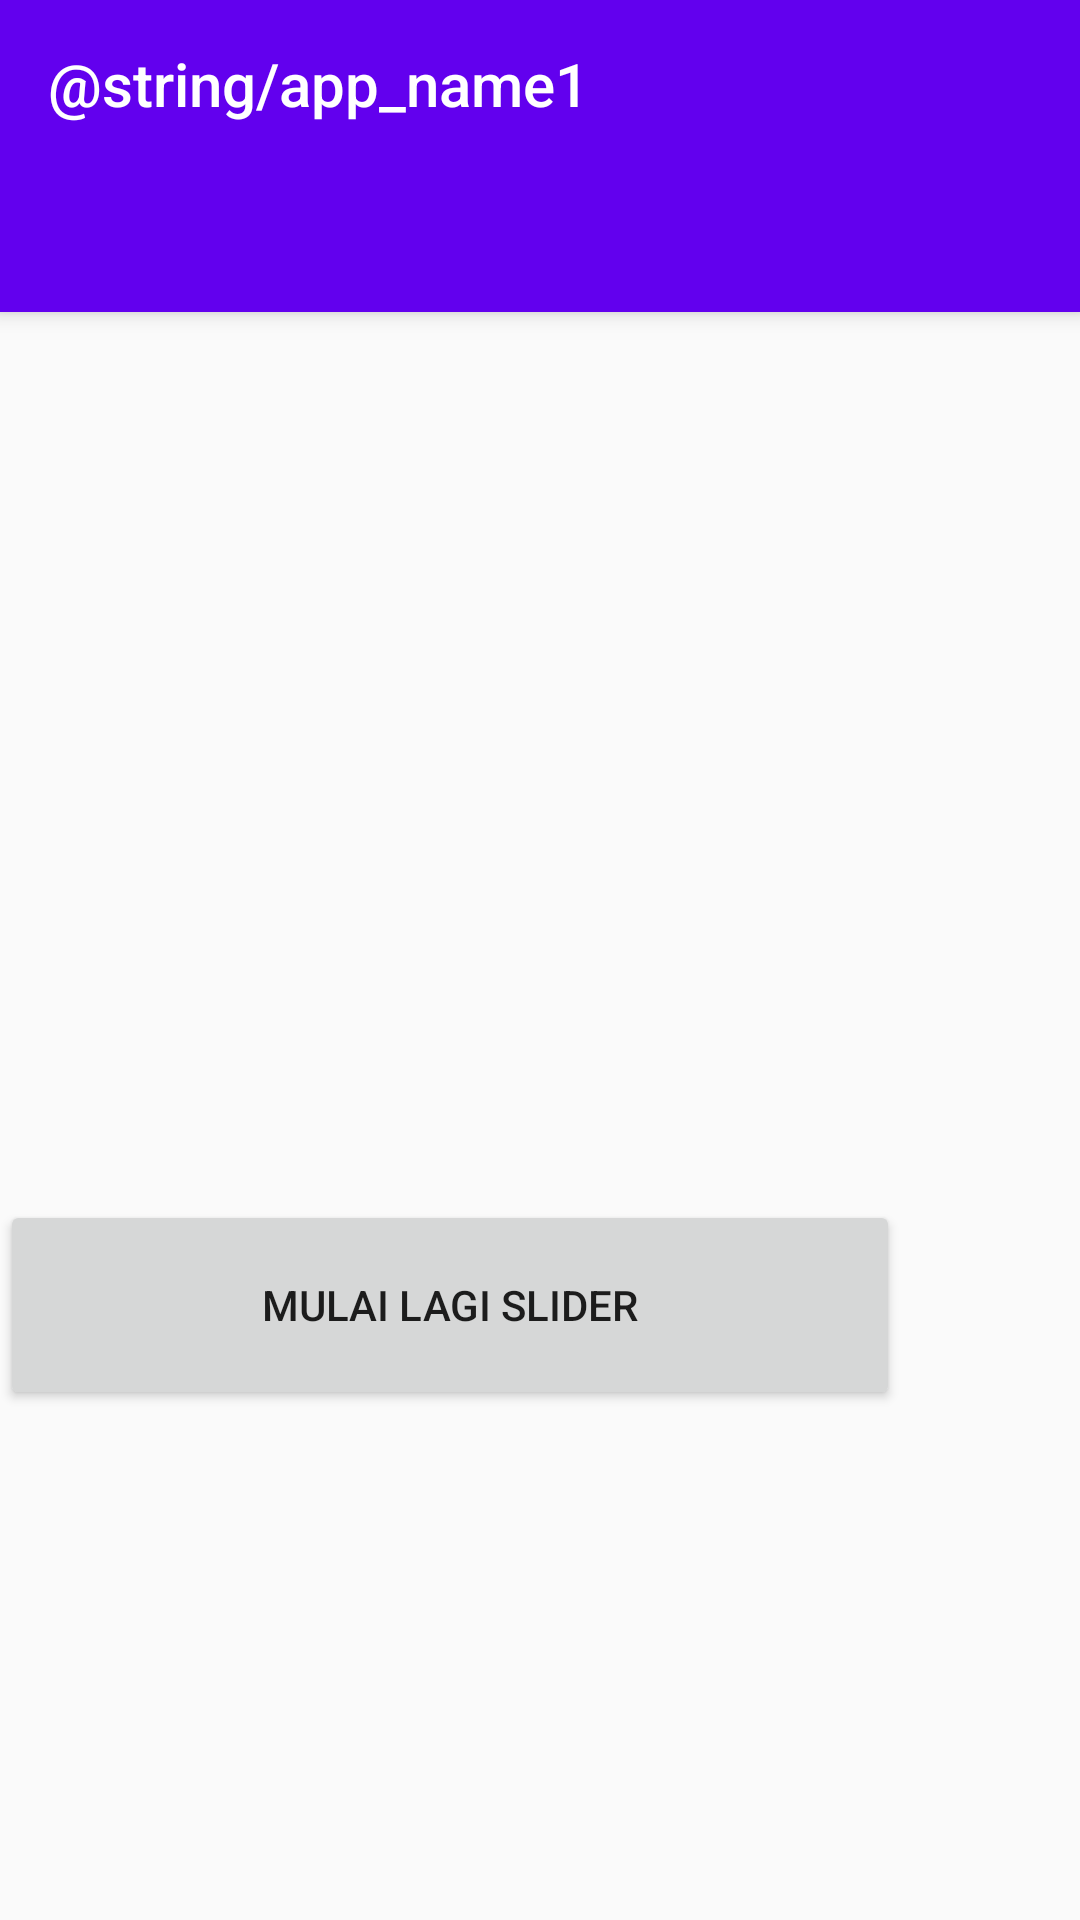

Produce the Android XML layout that renders to this screen, including the resource entries it uses.
<!-- AndroidManifest.xml: application theme AppTheme -->
<!-- res/layout/activity_main.xml -->
<?xml version="1.0" encoding="utf-8"?>
<androidx.coordinatorlayout.widget.CoordinatorLayout xmlns:android="http://schemas.android.com/apk/res/android"
    xmlns:app="http://schemas.android.com/apk/res-auto"
    xmlns:tools="http://schemas.android.com/tools"
    android:layout_width="match_parent"
    android:layout_height="match_parent"
    tools:context=".MainActivity">

    <com.google.android.material.appbar.AppBarLayout
        android:layout_width="match_parent"
        android:layout_height="wrap_content"
        android:theme="@style/AppTheme.AppBarOverlay">

        <androidx.appcompat.widget.Toolbar
            android:id="@+id/toolbar"
            app:title="@string/app_name1"
            android:layout_width="match_parent"
            android:layout_height="?attr/actionBarSize"
            android:layout_alignParentTop="true"
            app:popupTheme="@style/ThemeOverlay.AppCompat.Light">
        </androidx.appcompat.widget.Toolbar>

        <com.google.android.material.tabs.TabLayout
            android:id="@+id/tabs"
            android:layout_width="match_parent"
            android:layout_height="wrap_content"
            app:tabMode="fixed"
            app:tabGravity="fill" />
    </com.google.android.material.appbar.AppBarLayout>

    <androidx.viewpager.widget.ViewPager
        android:id="@+id/viewpager"
        android:layout_width="match_parent"
        android:layout_height="match_parent"
        app:layout_behavior="@string/appbar_scrolling_view_behavior" />

    <Button
        android:layout_width="300dp"
        android:layout_height="70dp"
        android:text="Mulai Lagi Slider"
        android:layout_alignParentLeft="true"
        android:layout_alignParentStart="true"
        android:layout_marginTop="400dp"
        android:id="@+id/button"
        android:layout_alignParentRight="true"
        android:layout_alignParentEnd="true" />

</androidx.coordinatorlayout.widget.CoordinatorLayout>
<!-- resources referenced by this layout -->
<resources>
  <style name="AppTheme.AppBarOverlay" parent="ThemeOverlay.AppCompat.Dark.ActionBar" />
  <style name="AppTheme" parent="Theme.AppCompat.Light.DarkActionBar">
          
          <item name="colorPrimary">@color/colorPrimary</item>
          <item name="colorPrimaryDark">@color/colorPrimaryDark</item>
          <item name="colorAccent">@color/colorAccent</item>
          <item name="windowActionBar">false</item>
          <item name="windowNoTitle">true</item>
      </style>
  <color name="colorPrimary">#6200EE</color>
  <color name="colorPrimaryDark">#3700B3</color>
  <color name="colorAccent">#03DAC5</color>
</resources>
